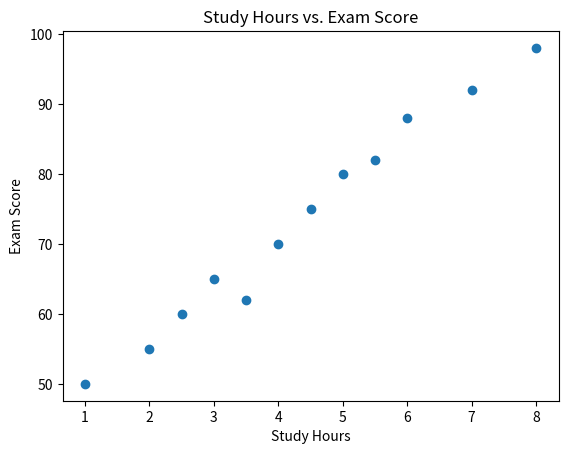
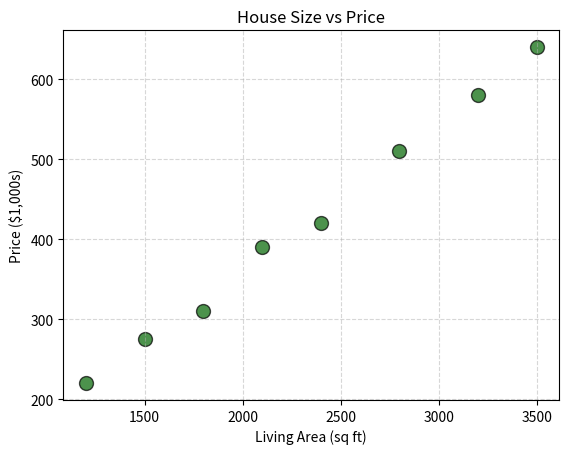
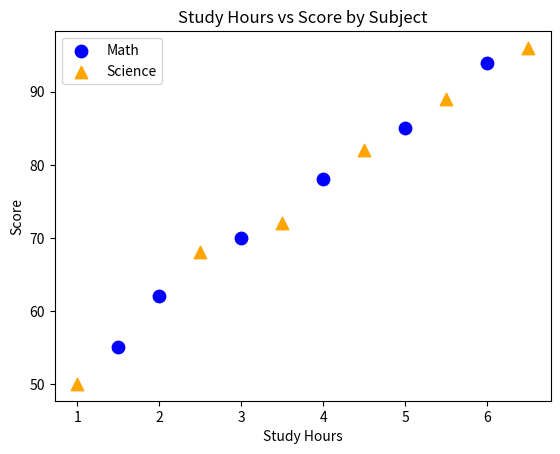

The matplotlib source for these figures, in order:
import matplotlib.pyplot as plt

# Matplotlib Lesson 4: Scatter Plots

# 1. Basic Scatter Plot
# Used to observe relationships between two continuous variables
study_hours = [1, 2, 2.5, 3, 3.5, 4, 4.5, 5, 5.5, 6, 7, 8]
exam_scores = [50, 55, 60, 65, 62, 70, 75, 80, 82, 88, 92, 98]

plt.scatter(study_hours, exam_scores)
plt.xlabel("Study Hours")
plt.ylabel("Exam Score")
plt.title("Study Hours vs. Exam Score")
plt.show()

# 2. Customizing Scatter Plot (color, size, marker)
house_area = [1200, 1500, 1800, 2100, 2400, 2800, 3200, 3500]
house_price = [220, 275, 310, 390, 420, 510, 580, 640]

plt.scatter(
    house_area,
    house_price,
    color="darkgreen",
    s=100,
    alpha=0.7,
    marker="o",
    edgecolors="black"
)

plt.xlabel("Living Area (sq ft)")
plt.ylabel("Price ($1,000s)")
plt.title("House Size vs Price")
plt.grid(True, linestyle="--", alpha=0.5)
plt.show()

# 3. Comparing Two Groups on the Same Plot
math_hours = [1.5, 2, 3, 4, 5, 6]
math_scores = [55, 62, 70, 78, 85, 94]

science_hours = [1, 2.5, 3.5, 4.5, 5.5, 6.5]
science_scores = [50, 68, 72, 82, 89, 96]

plt.scatter(math_hours, math_scores, color="blue", label="Math", marker="o", s=80)
plt.scatter(science_hours, science_scores, color="orange", label="Science", marker="^", s=80)

plt.xlabel("Study Hours")
plt.ylabel("Score")
plt.title("Study Hours vs Score by Subject")
plt.legend()
plt.show()
